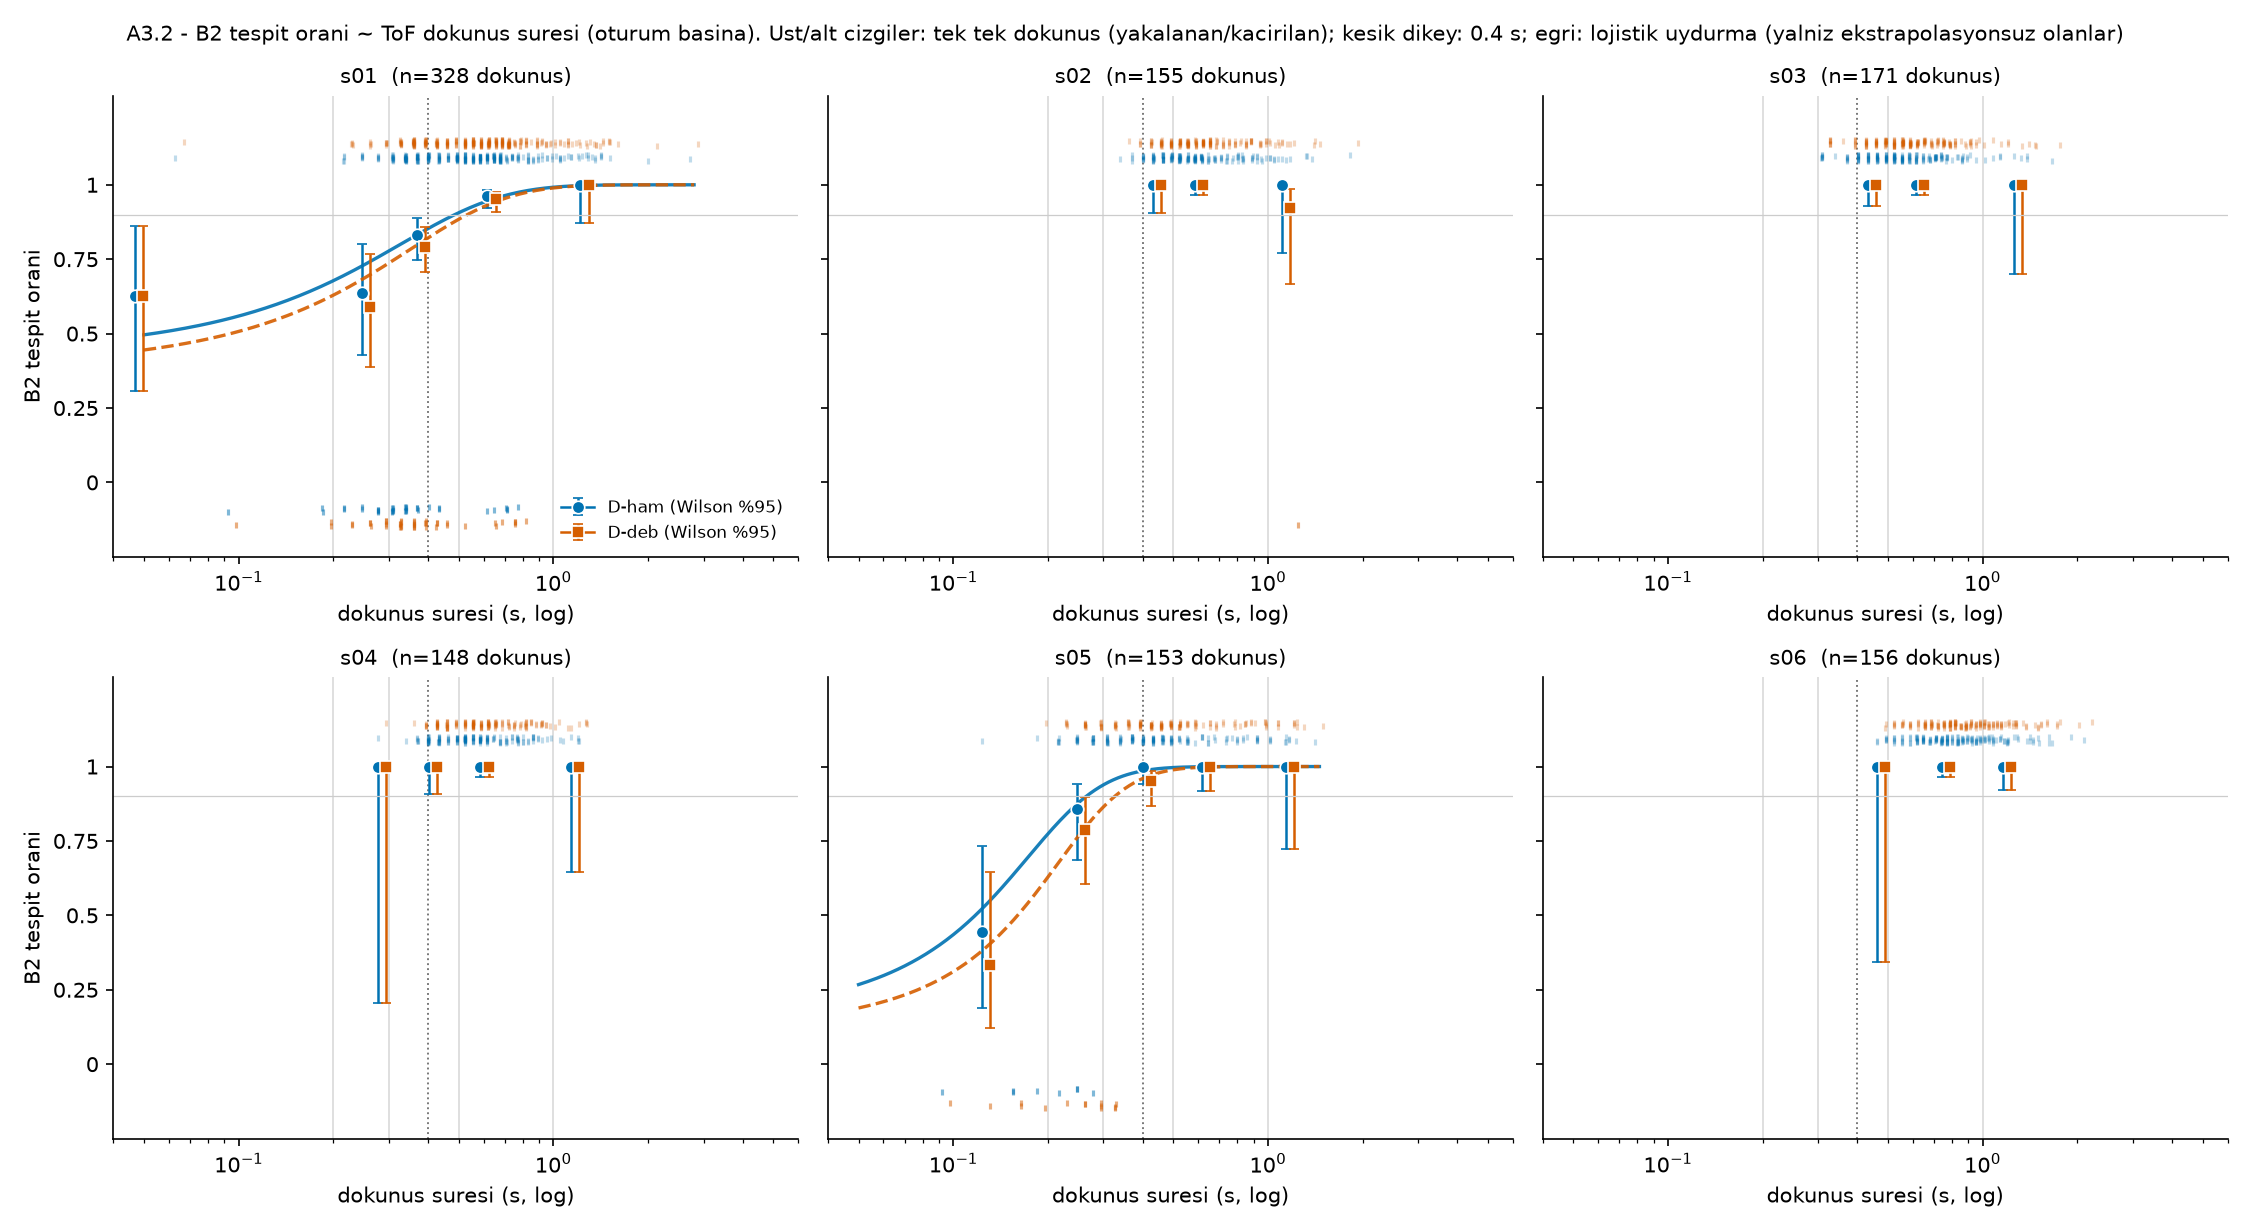

The data file committed next to this chart (first rows):
model, session, tanim, bin, n_touch, n_nomap, n_eval, k_detect, rate, wilson_lo, wilson_hi
B2, s01, D-ham, <0.2, 8, 0, 8, 5, 0.625, 0.3057, 0.8632
B2, s01, D-ham, 0.2-0.3, 22, 0, 22, 14, 0.6364, 0.4295, 0.8027
B2, s01, D-ham, 0.3-0.5, 106, 0, 106, 88, 0.8302, 0.7475, 0.8898
B2, s01, D-ham, 0.5-1.0, 166, 0, 166, 160, 0.9639, 0.9234, 0.9833
B2, s01, D-ham, >1.0, 26, 0, 26, 26, 1.0, 0.8713, 1.0
B2, s01, D-deb, <0.2, 8, 0, 8, 5, 0.625, 0.3057, 0.8632
B2, s01, D-deb, 0.2-0.3, 22, 0, 22, 13, 0.5909, 0.3873, 0.7674
B2, s01, D-deb, 0.3-0.5, 106, 0, 106, 84, 0.7925, 0.7057, 0.8588
B2, s01, D-deb, 0.5-1.0, 166, 0, 166, 158, 0.9518, 0.9078, 0.9754
B2, s01, D-deb, >1.0, 26, 0, 26, 26, 1.0, 0.8713, 1.0
B2, s02, D-ham, <0.2, 1, 0, 1, 0, 0.0, 0.0, 0.7935
B2, s02, D-ham, 0.2-0.3, 0, 0, 0, 0, , , 
B2, s02, D-ham, 0.3-0.5, 36, 0, 36, 36, 1.0, 0.9036, 1.0
B2, s02, D-ham, 0.5-1.0, 105, 0, 105, 105, 1.0, 0.9647, 1.0
B2, s02, D-ham, >1.0, 13, 0, 13, 13, 1.0, 0.7719, 1.0
B2, s02, D-deb, <0.2, 1, 0, 1, 0, 0.0, 0.0, 0.7935
B2, s02, D-deb, 0.2-0.3, 0, 0, 0, 0, , , 
B2, s02, D-deb, 0.3-0.5, 36, 0, 36, 36, 1.0, 0.9036, 1.0
B2, s02, D-deb, 0.5-1.0, 105, 0, 105, 105, 1.0, 0.9647, 1.0
B2, s02, D-deb, >1.0, 13, 0, 13, 12, 0.9231, 0.6669, 0.9863
B2, s03, D-ham, <0.2, 0, 0, 0, 0, , , 
B2, s03, D-ham, 0.2-0.3, 0, 0, 0, 0, , , 
B2, s03, D-ham, 0.3-0.5, 51, 0, 51, 51, 1.0, 0.93, 1.0
B2, s03, D-ham, 0.5-1.0, 111, 0, 111, 111, 1.0, 0.9665, 1.0
B2, s03, D-ham, >1.0, 9, 0, 9, 9, 1.0, 0.7008, 1.0
B2, s03, D-deb, <0.2, 0, 0, 0, 0, , , 
B2, s03, D-deb, 0.2-0.3, 0, 0, 0, 0, , , 
B2, s03, D-deb, 0.3-0.5, 51, 0, 51, 51, 1.0, 0.93, 1.0
B2, s03, D-deb, 0.5-1.0, 111, 0, 111, 111, 1.0, 0.9665, 1.0
B2, s03, D-deb, >1.0, 9, 0, 9, 9, 1.0, 0.7008, 1.0
B2, s04, D-ham, <0.2, 0, 0, 0, 0, , , 
B2, s04, D-ham, 0.2-0.3, 1, 0, 1, 1, 1.0, 0.2065, 1.0
B2, s04, D-ham, 0.3-0.5, 38, 0, 38, 38, 1.0, 0.9082, 1.0
B2, s04, D-ham, 0.5-1.0, 102, 0, 102, 102, 1.0, 0.9637, 1.0
B2, s04, D-ham, >1.0, 7, 0, 7, 7, 1.0, 0.6457, 1.0
B2, s04, D-deb, <0.2, 0, 0, 0, 0, , , 
B2, s04, D-deb, 0.2-0.3, 1, 0, 1, 1, 1.0, 0.2065, 1.0
B2, s04, D-deb, 0.3-0.5, 38, 0, 38, 38, 1.0, 0.9082, 1.0
B2, s04, D-deb, 0.5-1.0, 102, 0, 102, 102, 1.0, 0.9637, 1.0
B2, s04, D-deb, >1.0, 7, 0, 7, 7, 1.0, 0.6457, 1.0
B2, s05, D-ham, <0.2, 9, 0, 9, 4, 0.4444, 0.1888, 0.7334
B2, s05, D-ham, 0.2-0.3, 28, 0, 28, 24, 0.8571, 0.6851, 0.943
B2, s05, D-ham, 0.3-0.5, 63, 0, 63, 63, 1.0, 0.9425, 1.0
B2, s05, D-ham, 0.5-1.0, 43, 0, 43, 43, 1.0, 0.918, 1.0
B2, s05, D-ham, >1.0, 10, 0, 10, 10, 1.0, 0.7225, 1.0
B2, s05, D-deb, <0.2, 9, 0, 9, 3, 0.3333, 0.1206, 0.6458
B2, s05, D-deb, 0.2-0.3, 28, 0, 28, 22, 0.7857, 0.6046, 0.8979
B2, s05, D-deb, 0.3-0.5, 63, 0, 63, 60, 0.9524, 0.8691, 0.9837
B2, s05, D-deb, 0.5-1.0, 43, 0, 43, 43, 1.0, 0.918, 1.0
B2, s05, D-deb, >1.0, 10, 0, 10, 10, 1.0, 0.7225, 1.0
B2, s06, D-ham, <0.2, 0, 0, 0, 0, , , 
B2, s06, D-ham, 0.2-0.3, 0, 0, 0, 0, , , 
B2, s06, D-ham, 0.3-0.5, 2, 0, 2, 2, 1.0, 0.3424, 1.0
B2, s06, D-ham, 0.5-1.0, 110, 0, 110, 110, 1.0, 0.9663, 1.0
B2, s06, D-ham, >1.0, 44, 0, 44, 44, 1.0, 0.9197, 1.0
B2, s06, D-deb, <0.2, 0, 0, 0, 0, , , 
B2, s06, D-deb, 0.2-0.3, 0, 0, 0, 0, , , 
B2, s06, D-deb, 0.3-0.5, 2, 0, 2, 2, 1.0, 0.3424, 1.0
B2, s06, D-deb, 0.5-1.0, 110, 0, 110, 110, 1.0, 0.9663, 1.0
B2, s06, D-deb, >1.0, 44, 0, 44, 44, 1.0, 0.9197, 1.0
... 180 more rows
